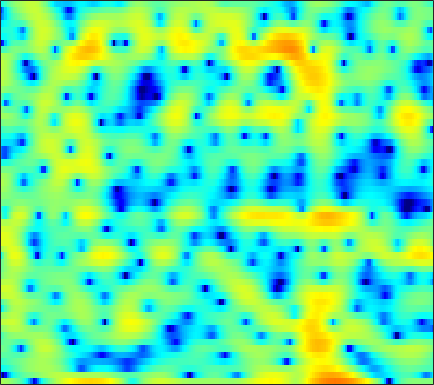

Source data for this figure (header and first rows):
2.0126, 1.8189, 1.5296, 1.2074, 0.92013, 0.47793, -0.063554, -0.55859, -1.3789, -2.4247, -3.7908, -5.0857, -7.3102, -10.472, -13.943, -20.995, -17.944, -13.087, -8.916, -6.0923, -3.981, -2.6902, -1.2465, -0.02781
-18.74, -32.55, -19.27, -12.62, -9.77, -7.156, -5.323, -4.287, -3.228, -2.445, -1.861, -1.522, -1.154, -0.8406, -0.6197, -0.3196, 0.001818, 0.2645, 0.6386, 1.027, 1.411, 1.69, 2.031, 2.327
-6.264, -5.92, -5.375, -4.737, -4.208, -3.468, -2.721, -2.177, -1.49, -0.8653, -0.306, 0.06756, 0.5057, 0.8823, 1.127, 1.404, 1.629, 1.764, 1.897, 1.977, 1.998, 1.97, 1.868, 1.686
-3.823, -3.474, -3.034, -2.614, -2.308, -1.906, -1.516, -1.225, -0.8388, -0.4568, -0.08255, 0.1911, 0.5392, 0.8669, 1.093, 1.361, 1.584, 1.715, 1.828, 1.867, 1.823, 1.731, 1.529, 1.229
-1.953, -1.935, -1.965, -2.061, -2.163, -2.32, -2.47, -2.543, -2.53, -2.349, -1.976, -1.583, -0.9583, -0.2811, 0.2268, 0.8468, 1.389, 1.723, 2.06, 2.268, 2.341, 2.309, 2.15, 1.863
-0.6785, -0.7833, -1.112, -1.712, -2.377, -3.653, -5.558, -7.621, -11.79, -17.07, -12.78, -8.636, -4.834, -2.215, -0.7383, 0.767, 1.867, 2.474, 3.043, 3.377, 3.499, 3.46, 3.238, 2.833
-1.883, -1.461, -1.117, -1.025, -1.126, -1.464, -1.983, -2.421, -2.911, -3.055, -2.675, -2.086, -1.062, 0.0001759, 0.7452, 1.593, 2.24, 2.595, 2.89, 2.987, 2.898, 2.71, 2.289, 1.671
-3.132, -2.058, -0.9623, -0.1826, 0.227, 0.5919, 0.7954, 0.8715, 0.919, 0.9567, 1.014, 1.083, 1.194, 1.312, 1.395, 1.498, 1.571, 1.595, 1.567, 1.432, 1.145, 0.8228, 0.2427, -0.5047
0.153, 0.8404, 1.584, 2.142, 2.438, 2.672, 2.739, 2.68, 2.461, 2.099, 1.621, 1.206, 0.6134, 0.03606, -0.3251, -0.6387, -0.7371, -0.678, -0.5268, -0.4147, -0.4348, -0.588, -1.039, -1.807
2.768, 3.062, 3.417, 3.675, 3.786, 3.808, 3.648, 3.389, 2.827, 1.948, 0.6726, -0.6086, -2.879, -6.071, -9.321, -13.16, -10.29, -7.313, -4.532, -2.767, -1.688, -1.22, -0.9936, -1.194
0.5426, 0.918, 1.49, 2.042, 2.381, 2.676, 2.761, 2.672, 2.337, 1.724, 0.8148, -0.0679, -1.458, -2.972, -3.997, -4.78, -4.592, -3.962, -2.96, -2.059, -1.369, -1.005, -0.7153, -0.611
-7.504, -4.846, -2.236, -0.4063, 0.5914, 1.537, 2.1, 2.315, 2.377, 2.241, 1.944, 1.629, 1.137, 0.6334, 0.3031, -0.05269, -0.3428, -0.516, -0.6695, -0.7798, -0.9163, -1.068, -1.292, -1.481
-2.75, -1.671, -0.2306, 0.9784, 1.675, 2.335, 2.73, 2.867, 2.857, 2.678, 2.381, 2.111, 1.708, 1.297, 0.9929, 0.611, 0.2412, -0.06011, -0.5327, -1.134, -1.926, -2.669, -3.889, -5.333
2.881, 3.01, 3.23, 3.424, 3.497, 3.448, 3.23, 2.952, 2.406, 1.663, 0.7675, 0.08539, -0.7542, -1.396, -1.696, -1.843, -1.776, -1.711, -1.764, -2.109, -2.754, -3.497, -5.031, -7.421
4.001, 4.074, 4.109, 4.021, 3.865, 3.496, 2.879, 2.226, 1.07, -0.5275, -2.743, -4.96, -8.973, -13.58, -13.19, -9.095, -6.091, -4.558, -3.18, -2.362, -1.989, -1.934, -2.055, -2.268
2.315, 2.63, 2.908, 3.01, 2.962, 2.721, 2.241, 1.697, 0.7242, -0.5469, -2.15, -3.556, -5.434, -6.703, -6.844, -5.931, -4.549, -3.617, -2.594, -1.789, -1.227, -0.9432, -0.6598, -0.4475
-0.2766, 0.4775, 1.234, 1.756, 1.988, 2.091, 1.993, 1.791, 1.349, 0.7715, 0.1193, -0.3943, -1.038, -1.514, -1.727, -1.863, -1.827, -1.699, -1.479, -1.263, -1.049, -0.8951, -0.7218, -0.613
-1.151, -0.2639, 0.7371, 1.545, 1.992, 2.375, 2.542, 2.534, 2.345, 1.964, 1.482, 1.061, 0.434, -0.1913, -0.5966, -1.079, -1.458, -1.616, -1.683, -1.699, -1.671, -1.614, -1.597, -1.656
-1.408, -0.3504, 1.104, 2.311, 3.014, 3.686, 4.013, 4.049, 3.846, 3.354, 2.578, 1.853, 0.7137, -0.6247, -1.695, -2.993, -3.934, -4.305, -4.261, -3.774, -3.215, -2.941, -2.822, -2.996
-5.617, -1.817, 1.359, 3.313, 4.273, 5.071, 5.378, 5.308, 4.878, 4.096, 2.878, 1.71, -0.2198, -2.774, -5.279, -9.793, -18.27, -21.55, -12.33, -7.958, -5.459, -4.396, -3.659, -3.62
1.703, 2.425, 3.391, 4.158, 4.56, 4.754, 4.601, 4.247, 3.434, 2.266, 0.738, -0.6649, -2.799, -5.092, -6.911, -9.054, -10.22, -10.37, -9.416, -7.792, -6.313, -5.331, -4.319, -3.837
4.667, 4.701, 4.705, 4.643, 4.521, 4.161, 3.558, 2.941, 1.808, 0.2928, -1.607, -3.387, -6.263, -9.825, -13.11, -16.85, -15.69, -13.32, -10.61, -8.357, -6.68, -5.631, -4.492, -3.713
4.971, 4.89, 4.738, 4.5, 4.223, 3.751, 3.073, 2.42, 1.346, -0.05308, -1.751, -3.265, -5.696, -8.409, -10.59, -12.6, -12.23, -11.02, -9.023, -7.372, -5.965, -5.064, -4.151, -3.377
4.116, 4.057, 3.958, 3.804, 3.65, 3.37, 2.97, 2.549, 1.839, 0.9339, -0.1881, -1.123, -2.468, -3.793, -4.673, -5.626, -6.126, -6.22, -5.986, -5.433, -4.71, -4.168, -3.511, -2.974
2.636, 2.434, 2.341, 2.5, 2.753, 3.062, 3.283, 3.317, 3.133, 2.71, 1.987, 1.285, 0.1304, -1.292, -2.451, -4.164, -5.736, -6.484, -6.628, -5.693, -4.374, -3.469, -2.458, -1.865
-2.175, -4.547, -5.429, -2.614, -0.3941, 1.801, 3.222, 3.9, 4.346, 4.366, 3.994, 3.448, 2.365, 0.757, -0.8486, -3.852, -8.758, -15.63, -15.67, -7.648, -3.76, -1.949, -0.3696, 0.4445
-3.448, -5.141, -5.73, -3.865, -2.147, -0.2439, 1.118, 1.795, 2.362, 2.547, 2.437, 2.16, 1.569, 0.7434, -0.02147, -1.094, -2.12, -2.58, -2.658, -2.057, -1.178, -0.491, 0.2563, 0.7517
-0.4625, -0.7778, -0.9863, -0.9115, -0.7252, -0.3935, -0.07352, 0.1192, 0.2757, 0.3286, 0.2638, 0.168, -0.02855, -0.2487, -0.4331, -0.6472, -0.7734, -0.7994, -0.6998, -0.4862, -0.1779, 0.07275, 0.3775, 0.6316
0.8009, 0.5819, 0.3138, 0.04369, -0.1512, -0.4026, -0.6762, -0.8711, -1.145, -1.355, -1.512, -1.563, -1.551, -1.45, -1.316, -1.105, -0.8292, -0.6269, -0.3065, 0.01241, 0.3421, 0.5674, 0.8408, 1.061
1.731, 1.492, 1.093, 0.5729, 0.1079, -0.6264, -1.488, -2.198, -3.161, -4.003, -4.501, -4.563, -4.209, -3.559, -2.97, -2.186, -1.468, -0.969, -0.3763, 0.169, 0.6611, 0.9962, 1.405, 1.73
2.305, 2.075, 1.587, 0.9255, 0.2583, -0.8888, -2.418, -3.919, -6.536, -10.27, -14.36, -14.06, -10.16, -6.966, -5.304, -3.668, -2.541, -1.869, -1.153, -0.5004, 0.151, 0.6677, 1.357, 2.002
1.778, 1.629, 1.3, 0.776, 0.2497, -0.6935, -1.951, -3.165, -5.15, -7.519, -9.324, -9.361, -7.772, -6.002, -4.939, -4.085, -3.708, -3.731, -3.882, -3.863, -3.188, -2.22, -0.6577, 0.9001
-0.5493, -0.5452, -0.542, -0.6728, -0.7769, -1.036, -1.355, -1.67, -2.113, -2.532, -2.79, -2.872, -2.797, -2.768, -2.803, -3.221, -4.193, -5.617, -8.936, -17.07, -17.47, -9.155, -3.832, -0.5552
-5.329, -5.343, -5.167, -4.715, -4.271, -3.627, -3.065, -2.691, -2.31, -1.953, -1.681, -1.486, -1.312, -1.205, -1.249, -1.45, -1.928, -2.429, -3.223, -3.695, -3.261, -2.277, -0.5957, 1.024
-13.29, -15.34, -15.76, -12.52, -10.27, -7.955, -6.325, -5.402, -4.415, -3.628, -2.912, -2.389, -1.733, -1.086, -0.6784, -0.1937, 0.1776, 0.4512, 0.7546, 1.121, 1.564, 1.948, 2.499, 2.98
-13.26, -15.14, -15.55, -13.16, -11.44, -9.617, -8.498, -8.004, -7.55, -7.106, -6.262, -5.384, -3.912, -2.45, -1.378, -0.165, 0.8869, 1.523, 2.276, 2.873, 3.357, 3.63, 3.89, 3.998
-7.689, -7.93, -8.201, -8.176, -8.229, -8.439, -9.232, -10.32, -12.95, -17.14, -17.35, -12.82, -8.104, -4.754, -2.888, -0.9019, 0.6119, 1.493, 2.424, 3.103, 3.582, 3.825, 3.993, 4.014
-5.404, -5.276, -5.155, -5.327, -5.501, -6.069, -6.958, -7.85, -9.396, -10.58, -10.26, -8.831, -6.24, -3.939, -2.424, -0.7676, 0.5217, 1.311, 2.074, 2.606, 2.908, 3.035, 3.074, 3.009
-3.692, -3.142, -2.665, -2.511, -2.541, -2.737, -3.023, -3.277, -3.56, -3.646, -3.445, -3.029, -2.254, -1.306, -0.5474, 0.3699, 1.146, 1.587, 1.992, 2.131, 2.011, 1.75, 1.274, 0.7551
-0.6076, -0.2301, 0.05953, 0.1979, 0.1331, -0.01544, -0.2859, -0.5758, -0.9022, -1.236, -1.404, -1.316, -1.037, -0.371, 0.1903, 0.9963, 1.709, 2.058, 2.268, 2.057, 1.365, 0.4183, -1.496, -4.342
1.708, 1.541, 1.253, 1.033, 0.7979, 0.4788, -0.03464, -0.5864, -1.502, -2.805, -4.282, -5.257, -5.351, -3.807, -2.298, -0.3561, 1.107, 1.878, 2.439, 2.439, 1.884, 1.085, -0.6139, -2.957
0.55, -0.4178, -1.331, -1.8, -1.734, -1.63, -1.687, -1.946, -2.972, -4.832, -8.127, -12.31, -15.27, -8.277, -4.637, -1.506, 0.5857, 1.647, 2.575, 3.038, 3.073, 2.863, 2.393, 1.758
-3.534, -7.411, -14.7, -11.66, -7.627, -4.592, -2.954, -2.334, -2.127, -2.284, -2.621, -2.802, -2.52, -1.702, -0.8743, 0.4107, 1.568, 2.266, 2.986, 3.457, 3.67, 3.656, 3.451, 3.046
-1.505, -3.212, -4.87, -5.011, -4.255, -2.938, -1.991, -1.533, -1.072, -0.8607, -0.7526, -0.6521, -0.4351, -0.1334, 0.2331, 0.7707, 1.331, 1.802, 2.328, 2.736, 3.005, 3.099, 3.008, 2.683
1.538, 0.9458, 0.3115, -0.09821, -0.2896, -0.4485, -0.5735, -0.6656, -0.8521, -1.118, -1.404, -1.593, -1.841, -1.896, -1.808, -1.546, -1.048, -0.5736, 0.1449, 0.8414, 1.433, 1.778, 2.055, 2.077
2.735, 2.461, 1.996, 1.501, 1.093, 0.449, -0.2173, -0.7629, -1.655, -2.613, -3.661, -4.523, -5.694, -6.708, -7.288, -7.237, -6.191, -5.1, -3.404, -1.819, -0.4794, 0.3316, 1.184, 1.76
3.013, 2.819, 2.384, 1.739, 1.143, 0.2182, -0.9144, -1.915, -3.396, -5.041, -6.912, -8.537, -10.98, -14.61, -19.47, -28.2, -15.96, -11.16, -7.082, -4.21, -2.084, -0.8594, 0.4446, 1.446
3.084, 2.808, 2.281, 1.52, 0.7764, -0.4064, -1.928, -3.324, -5.434, -7.984, -10.74, -12.54, -13.96, -14.43, -14.36, -13.24, -10.9, -8.894, -6.256, -3.979, -2.162, -1.05, 0.1562, 1.121
3.256, 2.878, 2.295, 1.561, 0.8596, -0.3073, -1.801, -3.265, -5.708, -9.216, -14.75, -23.12, -22.32, -14.2, -11.03, -8.224, -6.077, -4.701, -3.139, -1.873, -0.885, -0.3184, 0.2196, 0.622
2.488, 2.109, 1.669, 1.305, 1.037, 0.4649, -0.3134, -1.056, -2.245, -3.593, -4.879, -5.525, -5.482, -4.583, -3.685, -2.324, -1.158, -0.3586, 0.3928, 0.7882, 0.8104, 0.5795, -0.176, -1.346
-3.024, -3.263, -2.619, -1.656, -1.034, -0.4612, -0.2401, -0.1887, -0.3247, -0.4792, -0.5388, -0.398, -0.06753, 0.4572, 0.9474, 1.646, 2.273, 2.595, 2.818, 2.712, 2.137, 1.302, -0.4637, -3.454
-20.14, -17.43, -9.414, -5.887, -4.389, -3.133, -2.519, -2.337, -2.257, -2.148, -1.792, -1.334, -0.5078, 0.4826, 1.274, 2.157, 2.886, 3.253, 3.518, 3.475, 3.093, 2.576, 1.613, 0.4263
-6.236, -6.351, -5.877, -5.13, -4.703, -4.542, -4.837, -5.518, -6.851, -8.404, -8.564, -7.122, -4.25, -1.676, -0.1451, 1.487, 2.663, 3.31, 3.842, 4.037, 3.959, 3.745, 3.254, 2.631
-5.144, -5.042, -4.783, -4.525, -4.432, -4.605, -5.289, -6.255, -8.42, -12, -13.64, -10.22, -5.578, -2.257, -0.426, 1.413, 2.697, 3.369, 3.936, 4.188, 4.158, 3.972, 3.549, 2.942
-7.705, -6.988, -6.016, -5.136, -4.574, -3.997, -3.71, -3.601, -3.629, -3.515, -2.994, -2.309, -1.056, 0.2829, 1.225, 2.27, 3.05, 3.449, 3.749, 3.799, 3.598, 3.296, 2.722, 1.936
-13.44, -11.19, -8.426, -6.172, -4.818, -3.401, -2.296, -1.641, -0.8962, -0.2151, 0.4414, 0.9552, 1.63, 2.262, 2.673, 3.117, 3.395, 3.484, 3.421, 3.139, 2.653, 2.16, 1.317, 0.2954
-16.34, -12.17, -8.22, -5.456, -3.9, -2.271, -0.9945, -0.2367, 0.6341, 1.352, 1.96, 2.366, 2.821, 3.18, 3.37, 3.493, 3.445, 3.279, 2.868, 2.231, 1.379, 0.5995, -0.5865, -1.886
-5.532, -4.705, -3.44, -2.211, -1.395, -0.4485, 0.3145, 0.8136, 1.377, 1.879, 2.345, 2.656, 3.023, 3.294, 3.414, 3.411, 3.196, 2.866, 2.185, 1.203, -0.1238, -1.345, -3.235, -5.327
